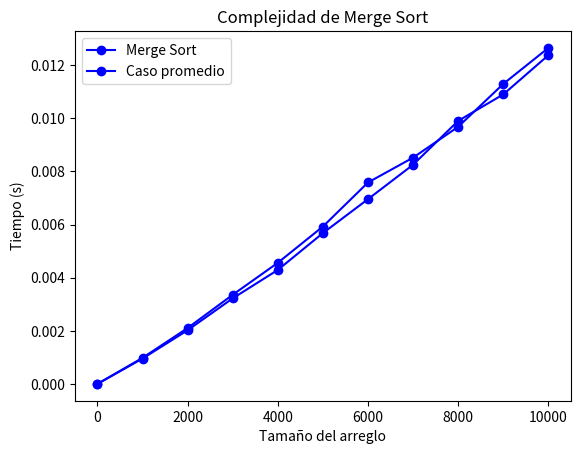

This chart was generated by the following Python code:
import time
import random
import matplotlib.pyplot as plt

def merge_sort(arr):
    if len(arr) > 1:
        mid = len(arr) // 2
        left_half = arr[:mid]
        right_half = arr[mid:]

        merge_sort(left_half)
        merge_sort(right_half)

        i = j = k = 0
        while i < len(left_half) and j < len(right_half):
            if left_half[i] < right_half[j]:
                arr[k] = left_half[i]
                i += 1
            else:
                arr[k] = right_half[j]
                j += 1
            k += 1

        while i < len(left_half):
            arr[k] = left_half[i]
            i += 1
            k += 1

        while j < len(right_half):
            arr[k] = right_half[j]
            j += 1
            k += 1

arr = [8, 4, 7, 3, 5, 1, 9, 2]
print("Lista original:", arr)
merge_sort(arr)
print("Lista ordenada:", arr)

def medir_tiempo(n, repeticiones = 10):
    tiempos = []
    for _ in range(repeticiones):
        arr = [random.randint(0, 10000) for _ in range(n)]
        start_time = time.perf_counter()
        merge_sort(arr)
        end_time = time.perf_counter()
        tiempos.append(end_time - start_time)

    # Promedio de los tiempos
    return sum(tiempos) / len(tiempos)

tamaños = list(range(0, 10001, 1000))
tiempos = [medir_tiempo(n) for n in tamaños]

plt.plot(tamaños, tiempos, marker='o', linestyle='-', color='b', label="Merge Sort")
plt.xlabel('Tamaño del arreglo')
plt.ylabel('Tiempo de ejecución (s)')
plt.title('Tiempo de ejecución de Merge Sort')
plt.legend()
plt.grid()
plt.show()

def time_merge_sort(arr):
  start = time.perf_counter()
  merge_sort(arr)
  return time.perf_counter() - start

sizes = list(range(0, 10001, 1000))
best_times = []
worst_times = []
average_times = []

for size in sizes:
  best_case = list(range(size))
  worst_case = list(range(size, 0, -1))
  average_case = sum(time_merge_sort(random.sample(range(size), size)) for _ in range(5)) / 5

  best_times.append(time_merge_sort(best_case))
  worst_times.append(time_merge_sort(worst_case))
  average_times.append(average_case)

#plt.plot(sizes, best_times, marker='o', linestyle='-', label='Mejor caso', color='g')
#plt.plot(sizes, worst_times, marker='o', linestyle='-', label='Peor caso', color='r')
plt.plot(sizes, average_times, marker='o', linestyle='-', label='Caso promedio', color='b')
plt.xlabel('Tamaño del arreglo')
plt.ylabel('Tiempo (s)')
plt.legend()
plt.title('Complejidad de Merge Sort')
plt.grid()
plt.show()